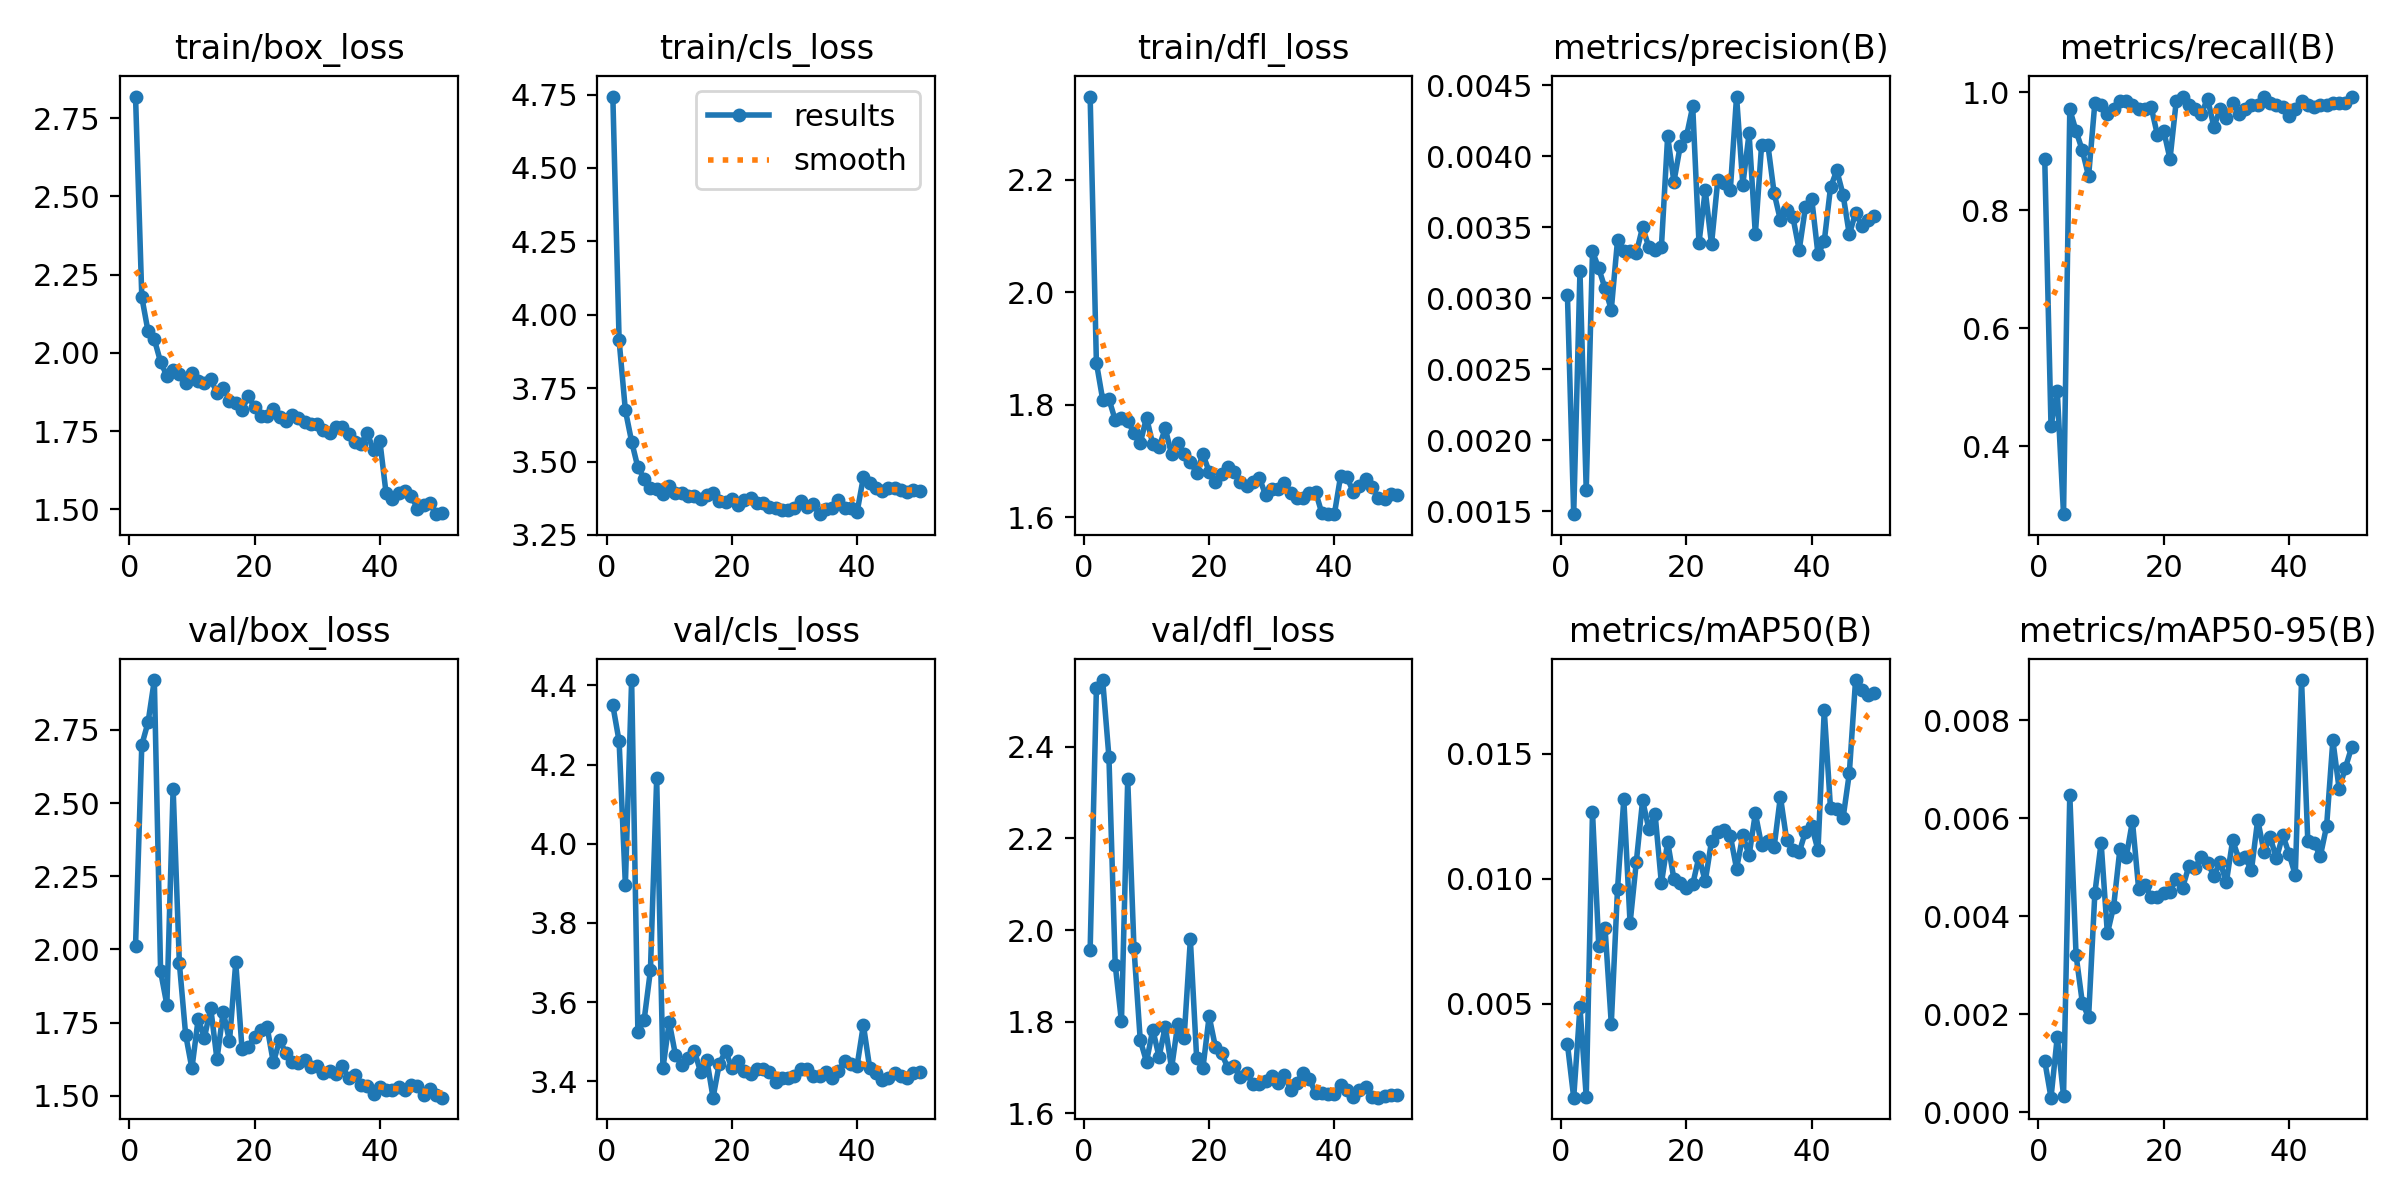

Source data for this figure (header and first rows):
epoch, time, train/box_loss, train/cls_loss, train/dfl_loss, metrics/precision(B), metrics/recall(B), metrics/mAP50(B), metrics/mAP50-95(B), val/box_loss, val/cls_loss, val/dfl_loss, lr/pg0, lr/pg1, lr/pg2
1, 269.6, 2.819, 4.743, 2.347, 0.00302, 0.8869, 0.00338, 0.00105, 2.013, 4.349, 1.957, 0.0006531, 0.0006531, 0.0006531
2, 538, 2.178, 3.913, 1.875, 0.00148, 0.4343, 0.00124, 0.0003, 2.699, 4.259, 2.528, 0.001294, 0.001294, 0.001294
3, 803.2, 2.069, 3.675, 1.809, 0.00319, 0.4927, 0.00486, 0.00154, 2.776, 3.897, 2.546, 0.001908, 0.001908, 0.001908
4, 1068, 2.043, 3.568, 1.81, 0.00165, 0.2847, 0.00128, 0.00034, 2.921, 4.413, 2.378, 0.001881, 0.001881, 0.001881
5, 1334, 1.971, 3.48, 1.773, 0.00333, 0.9708, 0.01268, 0.00648, 1.925, 3.524, 1.925, 0.001842, 0.001842, 0.001842
6, 1602, 1.927, 3.442, 1.777, 0.00321, 0.9343, 0.00733, 0.00321, 1.811, 3.556, 1.8, 0.001802, 0.001802, 0.001802
7, 1869, 1.945, 3.411, 1.771, 0.00307, 0.9015, 0.00804, 0.00224, 2.549, 3.68, 2.329, 0.001762, 0.001762, 0.001762
8, 2137, 1.932, 3.408, 1.751, 0.00292, 0.8577, 0.0042, 0.00194, 1.952, 4.165, 1.96, 0.001723, 0.001723, 0.001723
9, 2406, 1.902, 3.39, 1.732, 0.00341, 0.9818, 0.00961, 0.00447, 1.709, 3.433, 1.76, 0.001683, 0.001683, 0.001683
10, 2685, 1.936, 3.416, 1.778, 0.00333, 0.9781, 0.01319, 0.0055, 1.594, 3.55, 1.712, 0.001644, 0.001644, 0.001644
11, 2953, 1.909, 3.393, 1.73, 0.00333, 0.9635, 0.00822, 0.00365, 1.762, 3.467, 1.783, 0.001604, 0.001604, 0.001604
12, 3223, 1.902, 3.391, 1.725, 0.00332, 0.9708, 0.01069, 0.0042, 1.699, 3.442, 1.723, 0.001564, 0.001564, 0.001564
13, 3496, 1.916, 3.384, 1.758, 0.0035, 0.9854, 0.01314, 0.00537, 1.801, 3.46, 1.789, 0.001525, 0.001525, 0.001525
14, 3768, 1.872, 3.381, 1.712, 0.00336, 0.9854, 0.012, 0.0052, 1.625, 3.478, 1.698, 0.001485, 0.001485, 0.001485
15, 4039, 1.889, 3.373, 1.732, 0.00334, 0.9781, 0.01258, 0.00594, 1.787, 3.425, 1.796, 0.001446, 0.001446, 0.001446
16, 4313, 1.847, 3.388, 1.713, 0.00336, 0.9708, 0.00982, 0.00455, 1.687, 3.455, 1.764, 0.001406, 0.001406, 0.001406
17, 4582, 1.84, 3.393, 1.698, 0.00414, 0.9708, 0.01148, 0.00463, 1.955, 3.359, 1.979, 0.001366, 0.001366, 0.001366
18, 4851, 1.816, 3.365, 1.679, 0.00382, 0.9745, 0.00999, 0.0044, 1.66, 3.445, 1.722, 0.001327, 0.001327, 0.001327
19, 5119, 1.863, 3.363, 1.712, 0.00407, 0.927, 0.00985, 0.0044, 1.667, 3.476, 1.698, 0.001287, 0.001287, 0.001287
20, 5389, 1.826, 3.373, 1.681, 0.00414, 0.9343, 0.00964, 0.00447, 1.702, 3.435, 1.812, 0.001248, 0.001248, 0.001248
21, 5658, 1.799, 3.352, 1.663, 0.00435, 0.8869, 0.00978, 0.0045, 1.726, 3.452, 1.745, 0.001208, 0.001208, 0.001208
22, 5930, 1.798, 3.369, 1.677, 0.00339, 0.9854, 0.01089, 0.00477, 1.736, 3.426, 1.731, 0.001168, 0.001168, 0.001168
23, 6204, 1.822, 3.374, 1.69, 0.00376, 0.9927, 0.0099, 0.00458, 1.614, 3.418, 1.698, 0.001129, 0.001129, 0.001129
24, 6506, 1.794, 3.358, 1.68, 0.00338, 0.9781, 0.01151, 0.00502, 1.689, 3.431, 1.704, 0.001089, 0.001089, 0.001089
25, 6783, 1.783, 3.358, 1.663, 0.00383, 0.9708, 0.01188, 0.00498, 1.647, 3.432, 1.679, 0.00105, 0.00105, 0.00105
26, 7055, 1.802, 3.345, 1.657, 0.00381, 0.9635, 0.01196, 0.00522, 1.614, 3.425, 1.688, 0.00101, 0.00101, 0.00101
27, 7328, 1.791, 3.343, 1.663, 0.00376, 0.989, 0.01173, 0.00509, 1.613, 3.397, 1.663, 0.0009704, 0.0009704, 0.0009704
28, 7600, 1.78, 3.336, 1.671, 0.00442, 0.9416, 0.01041, 0.00483, 1.622, 3.409, 1.664, 0.0009308, 0.0009308, 0.0009308
29, 7874, 1.772, 3.333, 1.64, 0.0038, 0.9708, 0.01174, 0.0051, 1.597, 3.408, 1.671, 0.0008912, 0.0008912, 0.0008912
30, 8143, 1.773, 3.343, 1.651, 0.00416, 0.9562, 0.01094, 0.0047, 1.602, 3.414, 1.681, 0.0008516, 0.0008516, 0.0008516
31, 8406, 1.753, 3.366, 1.65, 0.00345, 0.9818, 0.01262, 0.00555, 1.579, 3.431, 1.665, 0.000812, 0.000812, 0.000812
32, 8670, 1.745, 3.345, 1.662, 0.00408, 0.9635, 0.01134, 0.00517, 1.584, 3.432, 1.685, 0.0007724, 0.0007724, 0.0007724
33, 8935, 1.763, 3.354, 1.644, 0.00408, 0.9708, 0.01153, 0.0052, 1.576, 3.415, 1.651, 0.0007328, 0.0007328, 0.0007328
34, 9201, 1.762, 3.321, 1.635, 0.00374, 0.9781, 0.01128, 0.00494, 1.6, 3.413, 1.667, 0.0006932, 0.0006932, 0.0006932
35, 9466, 1.74, 3.339, 1.634, 0.00355, 0.9781, 0.01329, 0.00597, 1.561, 3.423, 1.689, 0.0006536, 0.0006536, 0.0006536
36, 9731, 1.715, 3.343, 1.644, 0.00362, 0.9927, 0.01156, 0.00532, 1.571, 3.408, 1.675, 0.000614, 0.000614, 0.000614
37, 9997, 1.709, 3.368, 1.645, 0.00357, 0.9818, 0.01115, 0.00561, 1.538, 3.426, 1.644, 0.0005744, 0.0005744, 0.0005744
38, 10263, 1.744, 3.343, 1.607, 0.00334, 0.9781, 0.01106, 0.00518, 1.534, 3.451, 1.645, 0.0005348, 0.0005348, 0.0005348
39, 10528, 1.688, 3.342, 1.606, 0.00364, 0.9745, 0.01189, 0.00566, 1.505, 3.443, 1.641, 0.0004952, 0.0004952, 0.0004952
40, 10792, 1.719, 3.328, 1.606, 0.0037, 0.9598, 0.01211, 0.00528, 1.53, 3.44, 1.642, 0.0004556, 0.0004556, 0.0004556
41, 11058, 1.551, 3.447, 1.674, 0.00331, 0.9708, 0.01115, 0.00484, 1.521, 3.543, 1.661, 0.000416, 0.000416, 0.000416
42, 11320, 1.531, 3.428, 1.671, 0.0034, 0.9854, 0.01675, 0.00882, 1.52, 3.435, 1.65, 0.0003764, 0.0003764, 0.0003764
43, 11587, 1.552, 3.41, 1.646, 0.00378, 0.9781, 0.01282, 0.00553, 1.53, 3.421, 1.635, 0.0003368, 0.0003368, 0.0003368
44, 11859, 1.559, 3.401, 1.655, 0.0039, 0.9745, 0.01278, 0.00549, 1.518, 3.405, 1.65, 0.0002972, 0.0002972, 0.0002972
45, 12123, 1.543, 3.408, 1.668, 0.00373, 0.9781, 0.01243, 0.00523, 1.536, 3.408, 1.657, 0.0002576, 0.0002576, 0.0002576
46, 12388, 1.502, 3.409, 1.654, 0.00345, 0.9781, 0.01422, 0.00584, 1.532, 3.421, 1.636, 0.000218, 0.000218, 0.000218
47, 12651, 1.515, 3.404, 1.634, 0.0036, 0.9818, 0.01796, 0.00759, 1.501, 3.414, 1.634, 0.0001784, 0.0001784, 0.0001784
48, 12913, 1.521, 3.398, 1.634, 0.00351, 0.9818, 0.01756, 0.0066, 1.525, 3.41, 1.637, 0.0001388, 0.0001388, 0.0001388
49, 13176, 1.484, 3.405, 1.642, 0.00355, 0.9818, 0.01738, 0.00703, 1.503, 3.422, 1.641, 9.92e-05, 9.92e-05, 9.92e-05
50, 13441, 1.488, 3.398, 1.639, 0.00358, 0.9927, 0.01743, 0.00745, 1.493, 3.424, 1.64, 5.96e-05, 5.96e-05, 5.96e-05
